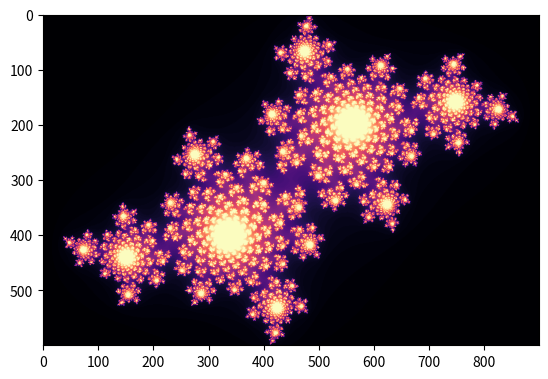

Recreate this plot in Python.
import numpy as np
import matplotlib.pyplot as plt


def julia_set(c=-0.8 + 0.156j, height=600, width=900, x=0, y=0, zoom=1, max_iterations=150):
    x_width = 1.5
    x_from = x - x_width / zoom
    x_to = x + x_width / zoom

    x = np.linspace(x_from, x_to, width).reshape((1, width))

    y_height = 1.5 * height / width
    y_from = y - y_height / zoom
    y_to = y + y_height / zoom

    y = np.linspace(y_from, y_to, height).reshape((height, 1))

    z = x + 1j * y

    c = np.full(z.shape, c)

    div_time = np.zeros(z.shape, dtype=int)
    m = np.full(c.shape, True, dtype=bool)

    for i in range(max_iterations):
        z[m] = z[m] ** 2 + c[m]

        m[np.abs(z) > 2] = False

        div_time[m] = i
    return div_time


plt.imshow(julia_set(), cmap='magma')
plt.imshow(julia_set(c=-0.4 + 0.6j, max_iterations=100), cmap='magma')

plt.show()